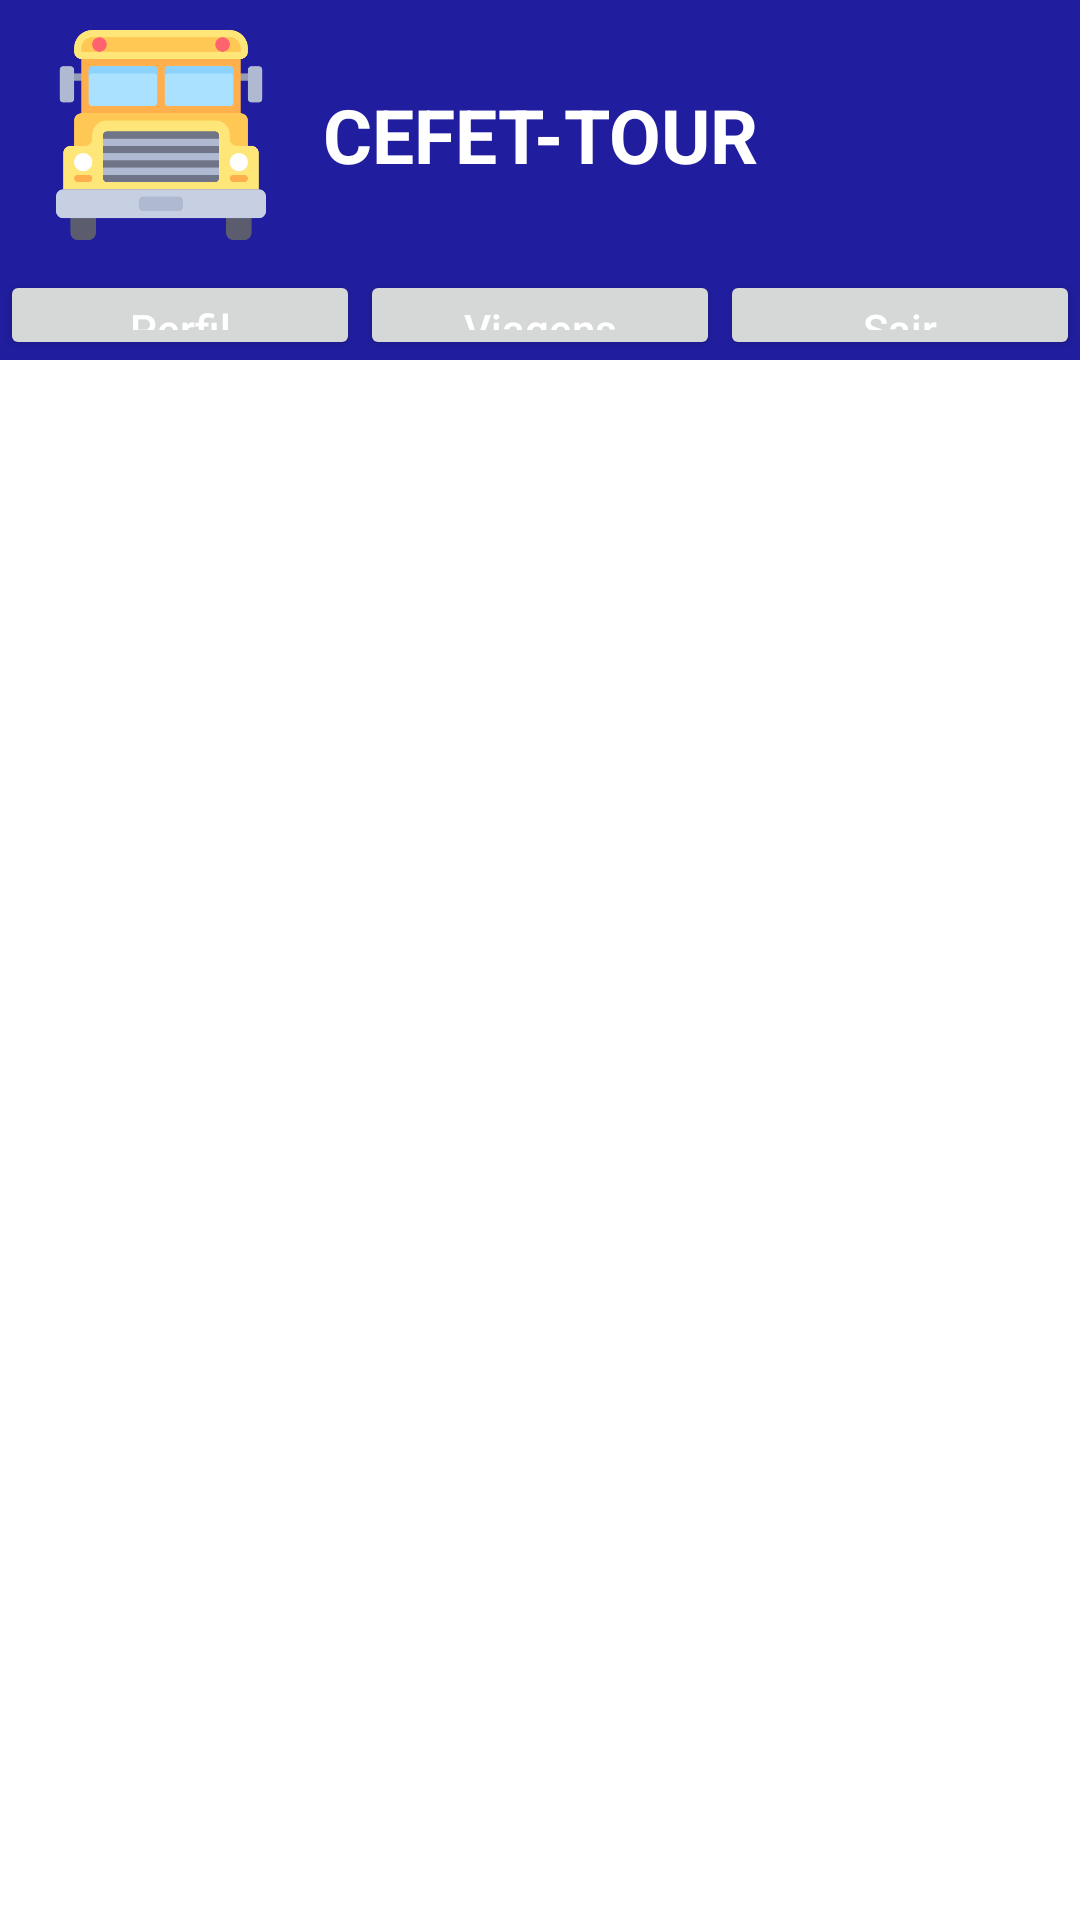

Produce the Android XML layout that renders to this screen, including the resource entries it uses.
<!-- AndroidManifest.xml: application theme Theme.CefetTour -->
<!-- res/layout/activity_travels_available.xml -->
<?xml version="1.0" encoding="utf-8"?>
<androidx.constraintlayout.widget.ConstraintLayout xmlns:android="http://schemas.android.com/apk/res/android"
xmlns:app="http://schemas.android.com/apk/res-auto"
xmlns:tools="http://schemas.android.com/tools"
android:layout_width="match_parent"
android:layout_height="match_parent"
tools:context=".TravelsAvailable">

<RelativeLayout
    android:id="@+id/Header_Layout"
    android:layout_width="match_parent"
    android:layout_height="90dp"
    android:background="@color/Blue"
    android:orientation="horizontal"
    app:layout_constraintEnd_toEndOf="parent"
    app:layout_constraintStart_toStartOf="parent"
    app:layout_constraintTop_toTopOf="parent">

    <ImageView
        android:id="@+id/AppLogo"
        android:layout_width="80dp"
        android:layout_height="80dp"
        android:layout_alignParentStart="true"
        android:layout_alignParentTop="true"
        android:layout_alignParentBottom="true"
        android:layout_marginTop="10dp"
        android:layout_marginBottom="10dp"
        android:layout_toStartOf="@+id/Logo"
        android:src="@drawable/schoolbus" />

    <TextView
        android:id="@+id/Logo"
        android:layout_width="wrap_content"
        android:layout_height="match_parent"
        android:layout_centerHorizontal="true"
        android:gravity="center"
        android:text="@string/logo_string"
        android:textColor="@color/white"
        android:textSize="25sp"
        android:textStyle="bold" />

</RelativeLayout>

<LinearLayout
    android:id="@+id/Header_Buttons_Layout"
    android:layout_width="match_parent"
    android:layout_height="30dp"
    android:layout_marginTop="90dp"
    android:layout_weight="30"
    android:background="@color/Head_Color"
    android:orientation="horizontal"
    android:weightSum="3"
    app:layout_constraintTop_toTopOf="parent">

    <Button
        android:id="@+id/UserProfileButton"
        android:layout_width="match_parent"
        android:layout_height="wrap_content"
        android:layout_weight="1"
        android:insetLeft="0dp"
        android:insetTop="0dp"
        android:insetRight="0dp"
        android:insetBottom="0dp"
        android:text="Perfil"
        android:textAllCaps="false"
        android:textColor="@color/white" />

    <Button
        android:id="@+id/AvailabeTrips"
        android:layout_width="match_parent"
        android:layout_height="wrap_content"
        android:layout_weight="1"
        android:insetLeft="0dp"
        android:insetTop="0dp"
        android:insetRight="0dp"
        android:insetBottom="0dp"
        android:text="Viagens"
        android:textAllCaps="false"
        android:textColor="@color/white" />

    <Button
        android:id="@+id/Exit_Account_Creation"
        android:layout_width="match_parent"
        android:layout_height="wrap_content"
        android:layout_weight="1"
        android:insetLeft="0dp"
        android:insetTop="0dp"
        android:insetRight="0dp"
        android:insetBottom="0dp"
        android:text="@string/header_button_exit"
        android:textAllCaps="false"
        android:textColor="@color/white" />

</LinearLayout>

<LinearLayout
    android:id="@+id/WebLayout"
    android:layout_width="match_parent"
    android:layout_height="match_parent"
    android:layout_marginTop="120dp"
    android:layout_weight="30"
    android:orientation="horizontal"
    android:weightSum="3"
    app:layout_constraintTop_toTopOf="parent">

    <ListView
        android:id="@+id/listView"
        android:layout_width="wrap_content"
        android:layout_height="wrap_content"
        app:layout_constraintBottom_toBottomOf="parent"
        app:layout_constraintStart_toStartOf="parent"
        app:layout_constraintTop_toBottomOf="@+id/Header_Layout" />

</LinearLayout>

</androidx.constraintlayout.widget.ConstraintLayout>
<!-- resources referenced by this layout -->
<resources>
  <color name="Blue">#201E9F</color>
  <color name="Head_Color">#201E9F</color>
  <color name="white">#FFFFFFFF</color>
  <!-- drawable schoolbus: png bitmap (drawable, 12503 bytes) -->
  <string name="header_button_exit">Sair</string>
  <string name="logo_string">CEFET-TOUR</string>
  <style name="Theme.CefetTour" parent="Theme.MaterialComponents.DayNight.DarkActionBar">
          
          <item name="colorPrimary">@color/Head_Color</item>
          <item name="colorPrimaryVariant">@color/Head_Color_Light</item>
          <item name="colorOnPrimary">@color/white</item>
          
          <item name="colorSecondary">@color/teal_200</item>
          <item name="colorSecondaryVariant">@color/teal_700</item>
          <item name="colorOnSecondary">@color/black</item>
          
          <item name="android:statusBarColor" tools:targetApi="l">?attr/colorPrimaryVariant</item>
          
      </style>
  <color name="Head_Color_Light">#2725CC</color>
  <color name="teal_200">#FF03DAC5</color>
  <color name="teal_700">#FF018786</color>
  <color name="black">#FF000000</color>
</resources>
